The GitHub repository Sr3nzZ/my_rUBot_mecanum contains a labelled image folder "traffic_sign_dataset_g2_2" with 6 categories: forbidden, give way, left, nothing, right, stop. Examples follow, each with its label.

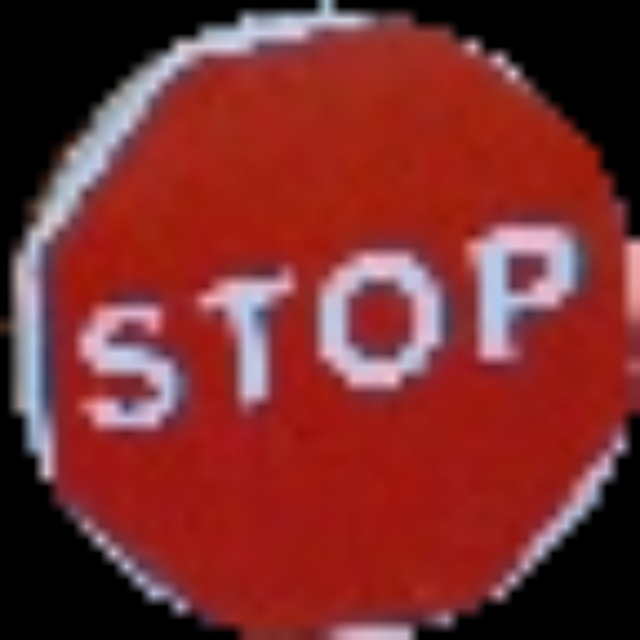
Label: stop

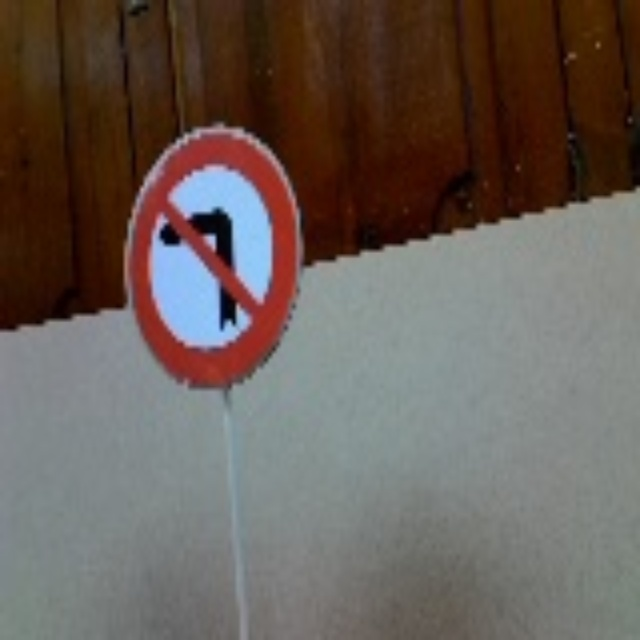
Label: right

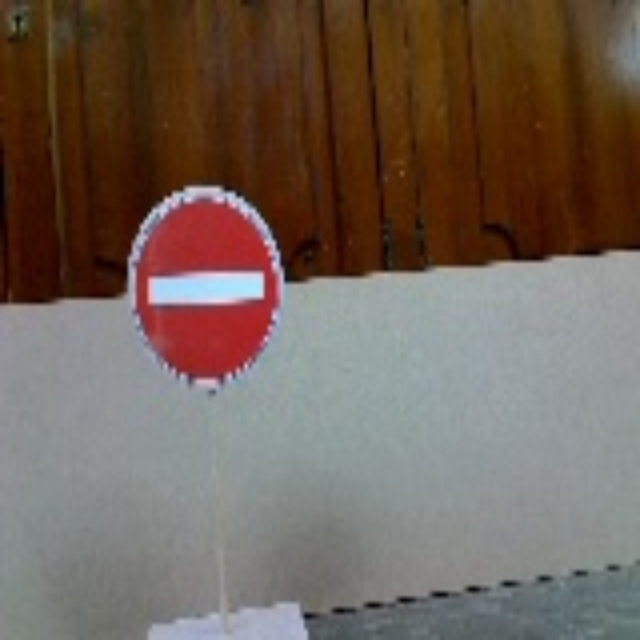
Label: forbidden

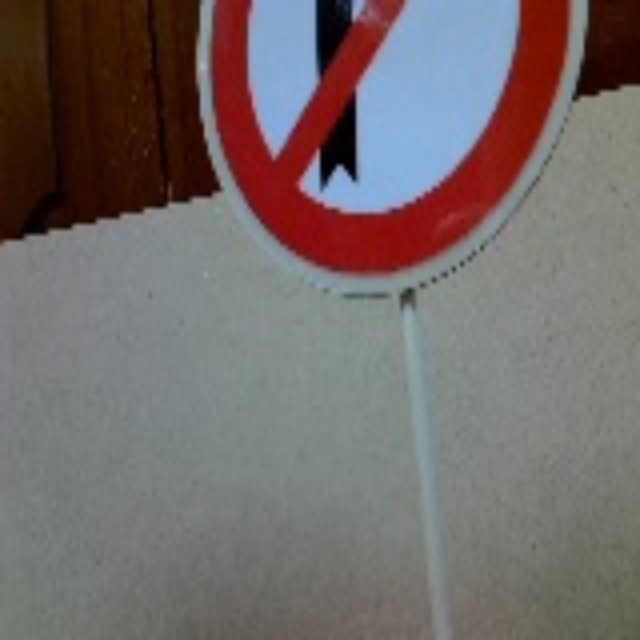
Label: left

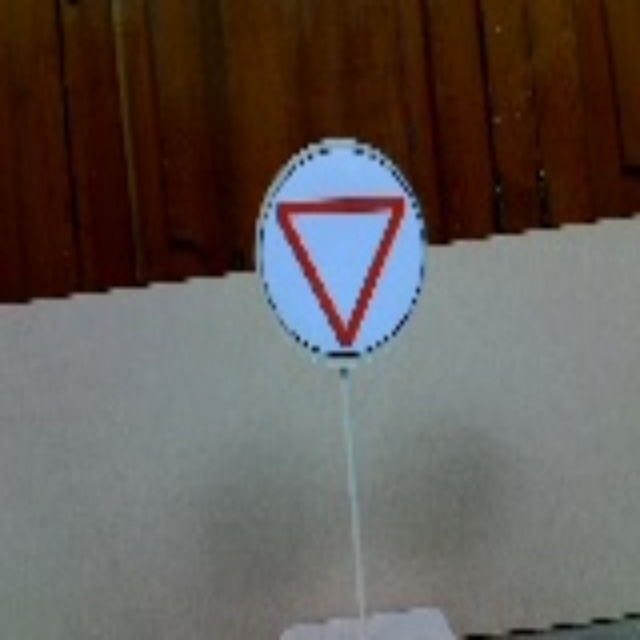
Label: give way

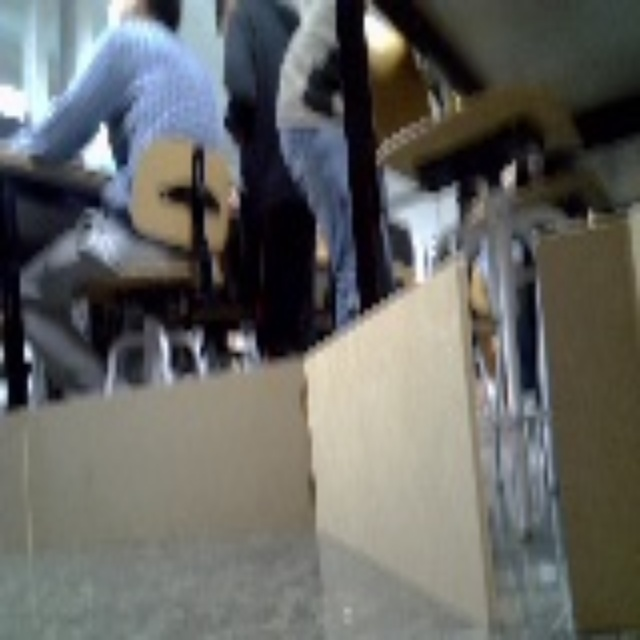
Label: nothing
